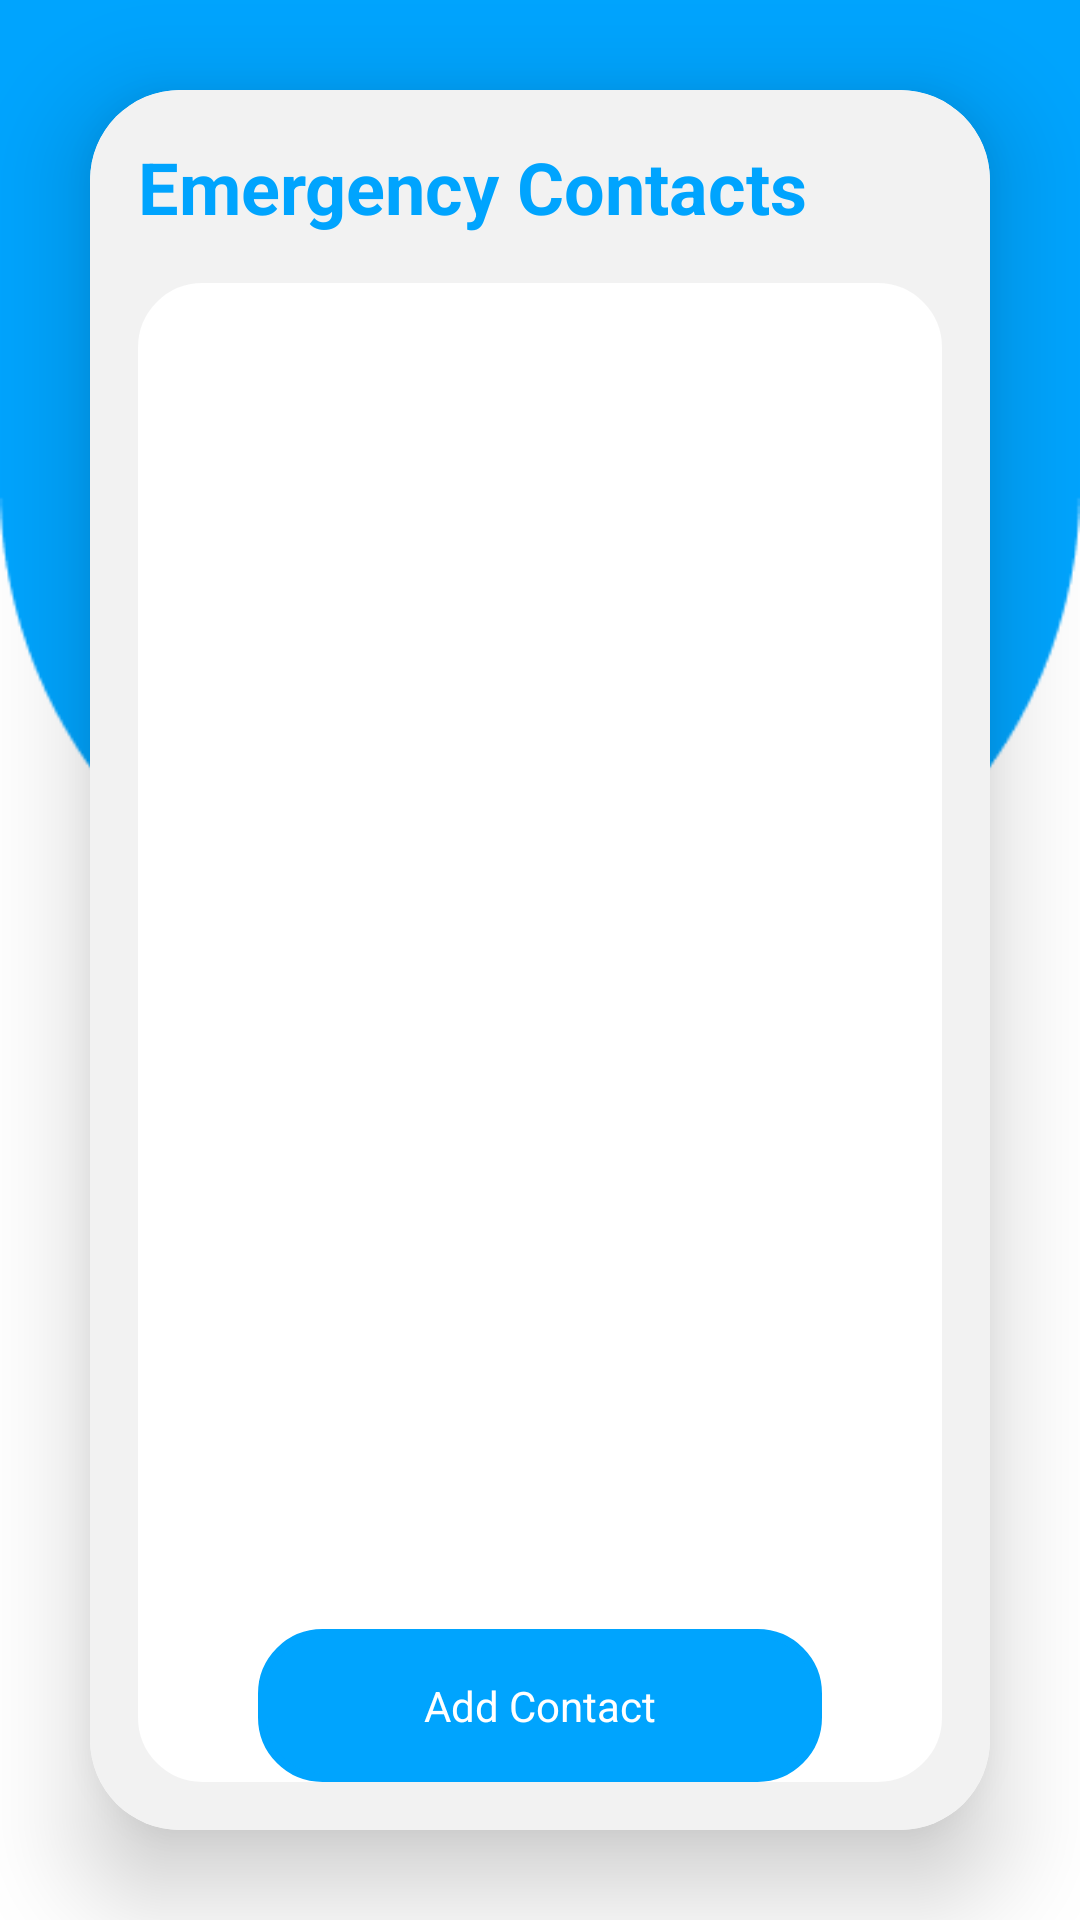

Layout XML and referenced resources for this Android screen:
<!-- AndroidManifest.xml: application theme Theme.HealthCareApp -->
<!-- res/layout/emergency_contacts.xml -->
<?xml version="1.0" encoding="utf-8"?>
<androidx.constraintlayout.widget.ConstraintLayout xmlns:android="http://schemas.android.com/apk/res/android"
    xmlns:app="http://schemas.android.com/apk/res-auto"
    android:layout_width="match_parent"
    android:layout_height="match_parent"
    android:background="@drawable/homebkg">

    <androidx.cardview.widget.CardView
        android:layout_width="0dp"
        android:layout_height="0dp"
        android:layout_marginStart="30dp"
        android:layout_marginLeft="30dp"
        android:layout_marginTop="30dp"
        android:layout_marginEnd="30dp"
        android:layout_marginRight="30dp"
        android:layout_marginBottom="30dp"
        android:background="@drawable/custom_edittext"
        app:cardCornerRadius="30dp"
        app:cardElevation="20dp"
        app:layout_constraintTop_toTopOf="parent"
        app:layout_constraintBottom_toTopOf="@+id/bottomNavigation"
        app:layout_constraintStart_toStartOf="parent"
        app:layout_constraintEnd_toEndOf="parent">


        <RelativeLayout xmlns:android="http://schemas.android.com/apk/res/android"
            android:layout_width="match_parent"
            android:layout_height="match_parent"
            android:padding="16dp"
            android:background="#f2f2f2">

            <TextView
                android:id="@+id/heading"
                android:layout_width="wrap_content"
                android:layout_height="wrap_content"
                android:text="Emergency Contacts"
                android:textSize="24sp"
                android:textStyle="bold"
                android:layout_marginBottom="16dp"
                android:textColor="#00A4FE"/>

            <ListView
                android:id="@+id/emergencycontactList"
                android:layout_width="match_parent"
                android:layout_height="fill_parent"
                android:layout_below="@id/heading"
                android:layout_weight="1"
                android:divider="@android:color/darker_gray"
                android:dividerHeight="1dp"
                android:background="@drawable/bakg"/>

            <TextView
                android:id="@+id/addContact"
                android:layout_width="fill_parent"
                android:layout_height="wrap_content"
                android:layout_alignParentBottom="true"
                android:gravity="center"
                android:text="Add Contact"
                android:background="@drawable/custom_btn"
                android:textColor="@color/white"
                android:padding="16dp"
                android:layout_marginStart="40dp"
                android:layout_marginEnd="40dp"
                android:layout_marginTop="16dp"/>
        </RelativeLayout>


    </androidx.cardview.widget.CardView>

    <LinearLayout
        android:id="@+id/bottomNavigation"
        android:layout_width="match_parent"
        android:layout_height="wrap_content"
        android:orientation="horizontal"
        app:layout_constraintBottom_toBottomOf="parent">


    </LinearLayout>
</androidx.constraintlayout.widget.ConstraintLayout>
<!-- resources referenced by this layout -->
<resources>
  <color name="white">#FFFFFFFF</color>
  <!-- drawable bakg (drawable) -->
  <?xml version="1.0" encoding="utf-8"?>
  <shape xmlns:android="http://schemas.android.com/apk/res/android"
      android:shape="rectangle"
      android:tint="@color/white">
      <stroke
          android:width="3dp"
          android:color="@color/purple"/>
      <corners
          android:radius="20dp"/>
  </shape>
  <!-- drawable custom_btn (drawable) -->
  <?xml version="1.0" encoding="utf-8"?>
  <shape xmlns:android="http://schemas.android.com/apk/res/android"
      android:shape="rectangle"
      android:tint="@color/blue">
  
      <stroke
          android:width="3dp"
          android:color="@color/purple"/>
      <corners
          android:radius="20dp"/>
  </shape>
  <!-- drawable homebkg: png bitmap (drawable, 5021 bytes) -->
  <style name="Theme.HealthCareApp" parent="Base.Theme.HealthCareApp" />
  <color name="purple">#3ABEF9</color>
  <color name="blue">#00A4FE</color>
  <style name="Base.Theme.HealthCareApp" parent="Theme.Material3.DayNight.NoActionBar">
          
          
      </style>
</resources>
